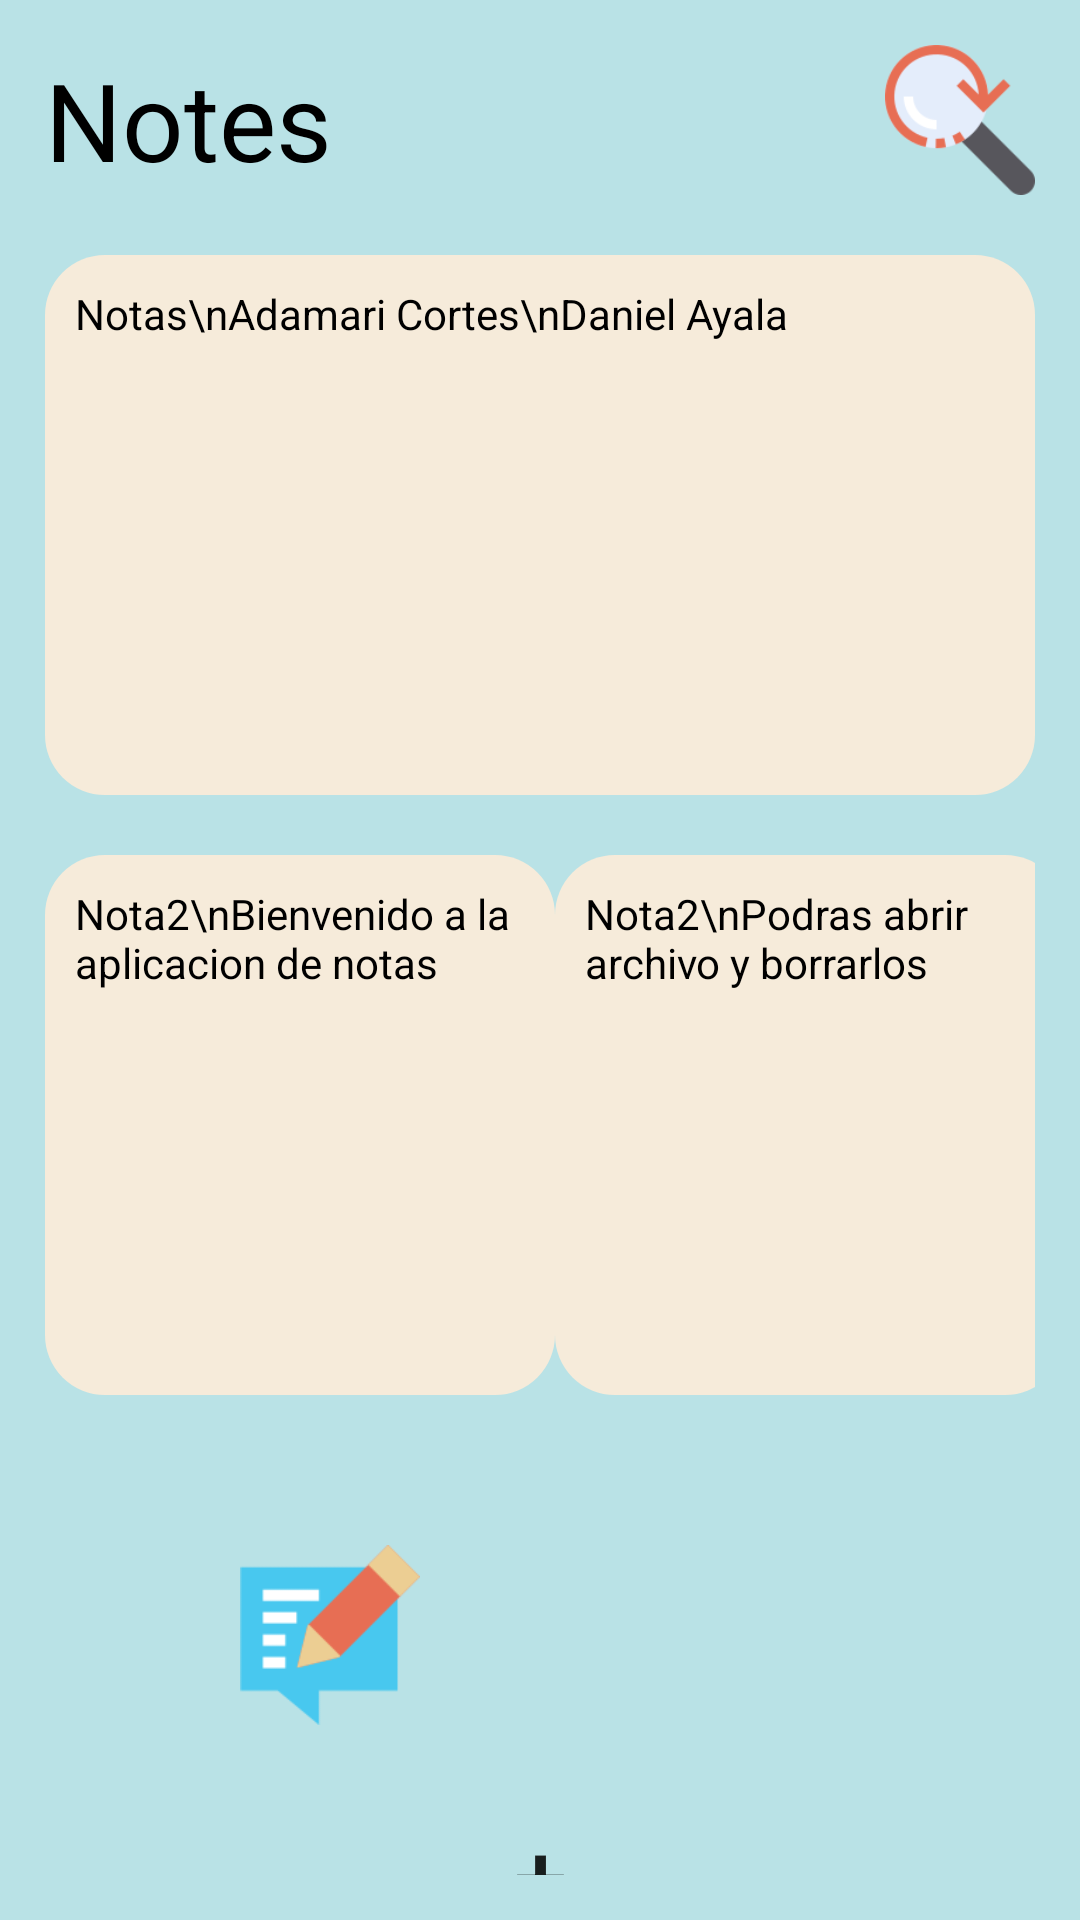

This screen was rendered from an Android layout file. Write that file and the resources it references.
<!-- AndroidManifest.xml: activity theme SplashThemes -->
<!-- res/layout/activity_main.xml -->
<?xml version="1.0" encoding="utf-8"?>
<LinearLayout xmlns:android="http://schemas.android.com/apk/res/android"
    xmlns:app="http://schemas.android.com/apk/res-auto"
    xmlns:tools="http://schemas.android.com/tools"
    android:layout_width="match_parent"
    android:layout_height="match_parent"
    android:orientation="vertical"
    android:background="#b9e2e6"
    android:padding="15dp"
    tools:context=".MainActivity">

    

    <GridLayout
        android:layout_width="match_parent"
        android:layout_height="wrap_content">

        <TextView
            android:layout_width="wrap_content"
            android:text="Notes"
            android:textSize="36dp"
            android:textColor="@color/black"
            android:layout_gravity="left|center_vertical"

            />

        <ImageButton
            android:background="@drawable/buscar"
            android:layout_width="50dp"
            android:layout_height="50dp"
            android:id="@+id/botonBuscar"
            />
    </GridLayout>

    

    <TextView
        android:layout_marginTop="20dp"
        android:layout_width="match_parent"
        android:layout_height="180dp"
        android:background="@drawable/texto_redondo"
        android:textColor="@color/black"
        android:id="@+id/nota1"
        android:text="Notas\nAdamari Cortes\nDaniel Ayala"
        android:padding="10dp"
        />

    
    <GridLayout
        android:layout_width="match_parent"
        android:layout_height="wrap_content"
        android:paddingBottom="50dp">

        <TextView
            android:layout_width="170dp"
            android:layout_height="180dp"
            android:layout_marginTop="20dp"
            android:background="@drawable/texto_redondo"
            android:textColor="@color/black"
            android:layout_gravity="left"
            android:padding="10dp"
            android:text="Nota2\nBienvenido a la aplicacion de notas"
            android:id="@+id/nota2"
            />

        <TextView
            android:layout_width="170dp"
            android:layout_height="180dp"
            android:layout_marginTop="20dp"
            android:background="@drawable/texto_redondo"
            android:textColor="@color/black"
            android:layout_gravity="right"
            android:padding="10dp"
            android:text="Nota2\nPodras abrir archivo y borrarlos"
            android:id="@+id/nota3"
            />
    </GridLayout>

    <GridLayout
        android:layout_width="200dp"
        android:layout_height="wrap_content"
        android:layout_gravity="center_horizontal"
        android:paddingBottom="20dp">

        <ImageButton
            android:layout_width="60dp"
            android:layout_height="60dp"
            android:background="@drawable/abrir"
            android:id="@+id/botonabrir"
            />

        <ImageButton
            android:background="@drawable/borrar"
            android:layout_width="60dp"
            android:layout_height="60dp"
            android:layout_gravity="right"
            android:id="@+id/botoneliminar"
            />
    </GridLayout>

    <Button
        android:layout_width="60dp"
        android:layout_height="60dp"
        android:text="+"
        android:textSize="32dp"
        android:textAlignment="center"
        android:background="@drawable/boton_redondo"
        android:layout_gravity="center_horizontal"
        android:id="@+id/botonmas"
        />

</LinearLayout>
<!-- resources referenced by this layout -->
<resources>
  <!-- drawable abrir: png bitmap (drawable-v24, 2095 bytes) -->
  <!-- drawable buscar: png bitmap (drawable-v24, 5123 bytes) -->
  <!-- drawable texto_redondo (drawable-v24) -->
  <?xml version="1.0" encoding="utf-8"?>
  <shape xmlns:android="http://schemas.android.com/apk/res/android">
      <solid android:color="#F6EBDA"></solid>
      <corners android:radius="20sp"></corners>
  </shape>
  <style name="SplashThemes" parent="Theme.LADM_U1_Practoca2_ArchivosMemoriaInternaExterna">
          <item name="android:windowBackground">
              @drawable/splashscreen
          </item>
      </style>
  <style name="Theme.LADM_U1_Practoca2_ArchivosMemoriaInternaExterna" parent="Theme.MaterialComponents.DayNight.DarkActionBar">
          
          <item name="colorPrimary">@color/purple_500</item>
          <item name="colorPrimaryVariant">@color/purple_700</item>
          <item name="colorOnPrimary">@color/white</item>
          
          <item name="colorSecondary">@color/teal_200</item>
          <item name="colorSecondaryVariant">@color/teal_700</item>
          <item name="colorOnSecondary">@color/black</item>
          
          <item name="android:statusBarColor" tools:targetApi="l">?attr/colorPrimaryVariant</item>
          
      </style>
  <!-- drawable splashscreen (drawable) -->
  <?xml version="1.0" encoding="utf-8"?>
  <layer-list xmlns:android="http://schemas.android.com/apk/res/android">
      <item android:drawable="@color/purple_200"/>
      <item>
          <bitmap android:src="@drawable/notitas"
              android:gravity="center"/>
      </item>
  </layer-list>
  <!-- not gathered from this repository: default colours our renderer supplied (Android Studio template values) -->
  <color name="purple_200">#FFBB86FC</color>
  <color name="purple_500">#FF6200EE</color>
  <color name="purple_700">#FF3700B3</color>
  <color name="teal_200">#FF03DAC5</color>
  <color name="teal_700">#FF018786</color>
  <color name="black">#FF000000</color>
  <color name="white">#FFFFFFFF</color>
</resources>
